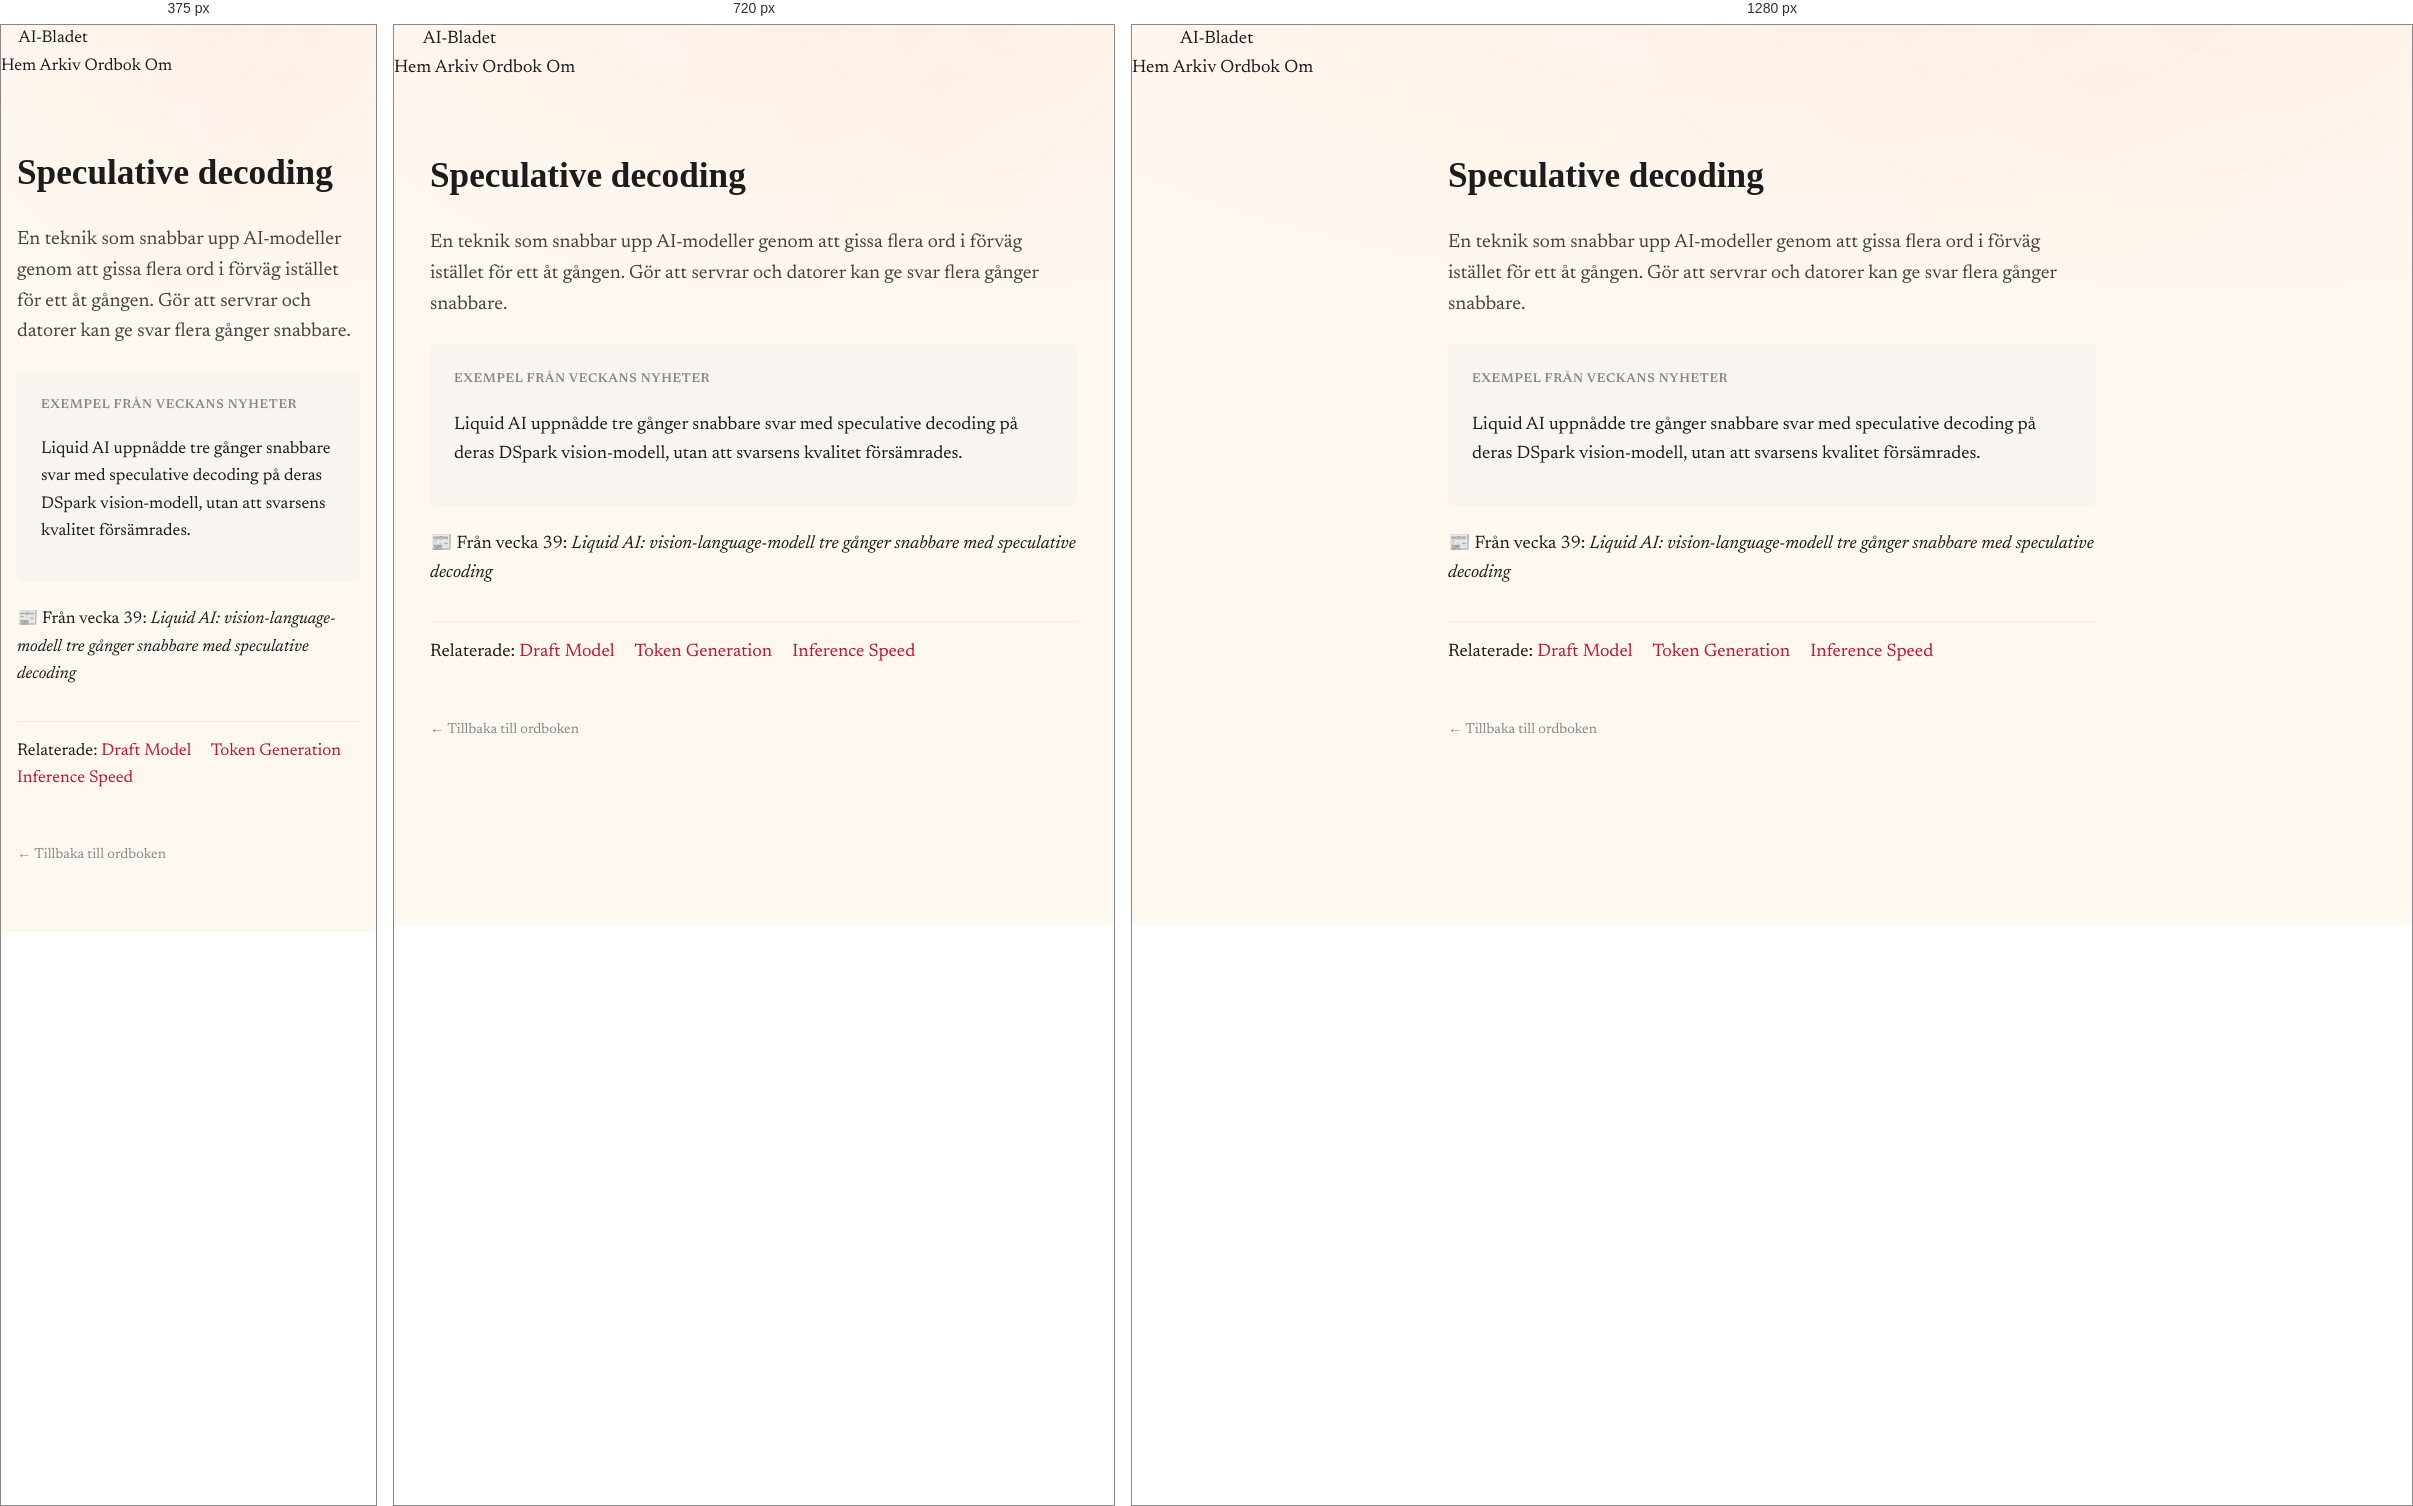
Rendered at 375 px, 720 px and 1280 px, left to right.

<!-- file: speculative-decoding.html -->
<!DOCTYPE html>
<html lang="sv">
<head>
    <meta charset="UTF-8">
    <meta name="viewport" content="width=device-width, initial-scale=1.0">
    <title>Speculative decoding — AI-Bladets ordbok</title>
    <meta name="description" content="En teknik som snabbar upp AI-modeller genom att gissa flera ord i förväg istället för ett åt gången. Gör att servrar och datorer kan ge svar flera gånger snabbare.">
    <link rel="canonical" href="https://ai-bladet.pages.dev/ordbok/speculative-decoding">
    <link rel="stylesheet" href="/static/style.css">
    <style>
        .glossary-term { max-width: 680px; margin: 4rem auto; padding: 0 1rem; }
        .glossary-term h1 { font-family: 'Fraunces', serif; font-size: 2.2rem; margin-bottom: 0.5rem; }
        .glossary-term .definition { font-size: 1.2rem; line-height: 1.6; color: #444; margin: 1.5rem 0; }
        .glossary-term .example { background: #f8f5f0; padding: 1.2rem 1.5rem; border-radius: 6px; margin: 1.5rem 0; }
        .glossary-term .example-label { font-weight: 600; font-size: 0.8rem; text-transform: uppercase; letter-spacing: 0.05em; color: #888; }
        .glossary-term .related { margin-top: 2rem; padding-top: 1rem; border-top: 1px solid #eee; }
        .glossary-term .related a { color: #c41230; text-decoration: none; margin-right: 1rem; }
        .glossary-back { margin-top: 3rem; }
        .glossary-back a { color: #888; text-decoration: none; font-size: 0.9rem; }
    </style>
</head>
<body>
    <nav class="site-nav">
        <a href="/" class="masthead">AI-Bladet</a>
        <div class="nav-links">
            <a href="/">Hem</a>
            <a href="/arkiv">Arkiv</a>
            <a href="/ordbok">Ordbok</a>
            <a href="/om">Om</a>
        </div>
    </nav>
    <main>
        <article class="glossary-term">
            <h1>Speculative decoding</h1>
            <p class="definition">En teknik som snabbar upp AI-modeller genom att gissa flera ord i förväg istället för ett åt gången. Gör att servrar och datorer kan ge svar flera gånger snabbare.</p>
            <div class="example"><span class="example-label">Exempel från veckans nyheter</span><p>Liquid AI uppnådde tre gånger snabbare svar med speculative decoding på deras DSpark vision-modell, utan att svarsens kvalitet försämrades.</p></div>
            <p class="meta">📰 Från vecka 39: <em>Liquid AI: vision-language-modell tre gånger snabbare med speculative decoding</em></p>
            <div class="related">Relaterade: <a href="/ordbok/draft-model">Draft Model</a> <a href="/ordbok/token-generation">Token Generation</a> <a href="/ordbok/inference-speed">Inference Speed</a></div>
            <div class="glossary-back"><a href="/ordbok">← Tillbaka till ordboken</a></div>
        </article>
    </main>
</body>
</html>

/* @media block from style.css */
@media (max-width: 880px) {
  .briefs-list { grid-template-columns: 1fr; }
  .previous-issues-grid { grid-template-columns: repeat(2, 1fr); }
  .related-stories-grid { grid-template-columns: 1fr; }
  .segment-desc { margin-left: 0; text-align: left; flex-basis: 100%; }
  .archive-grid { grid-template-columns: repeat(auto-fill, minmax(280px, 1fr)); }
}

/* @media block from style.css */
@media (max-width: 560px) {
  body { font-size: 17px; }
  .lead-figure { aspect-ratio: 16 / 10; }
  .masthead-tag { text-align: left; }
  .masthead-brand { align-items: flex-start; }
  .issue-card { grid-template-columns: 1fr; gap: 0.4rem; }
  .previous-issues-grid { grid-template-columns: 1fr; }
  .archive-grid { grid-template-columns: 1fr; }
  .lead-ingress::first-letter { initial-letter: 1; -webkit-initial-letter: 1; }
}